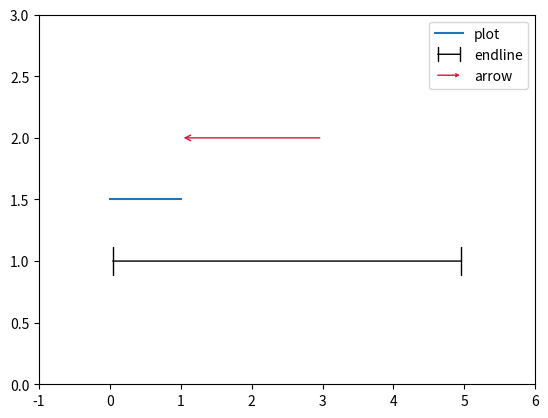

This figure's Python source:
import matplotlib.pyplot as plt
import numpy as np
from matplotlib.legend_handler import HandlerLine2D
from matplotlib.patches import FancyArrowPatch


class AnnotationHandler(HandlerLine2D):
    def __init__(self, ms, *args, **kwargs):
        self.ms = ms
        HandlerLine2D.__init__(self, *args, **kwargs)
    
    def create_artists(self, legend, orig_handle,
                       xdescent, ydescent, width, height, fontsize,
                       trans):
        xdata, xdata_marker = self.get_xdata(legend, xdescent, ydescent,
                                             width, height, fontsize)
        ydata = ((height - ydescent) / 2.) * np.ones(len(xdata), float)
        legline = FancyArrowPatch(posA=(xdata[0], ydata[0]),
                                  posB=(xdata[-1], ydata[-1]),
                                  mutation_scale=self.ms,
                                  **orig_handle.arrowprops)
        legline.set_transform(trans)
        return legline,


fig, ax = plt.subplots()
ax.axis([-1, 6, 0, 3])
ax.plot([1.5, 1.5], label="plot")
# create annotations in the axes
annotate = ax.annotate('', xy=(0, 1), xytext=(5, 1),
                       arrowprops={'arrowstyle': '|-|'}, label="endline")
annotate2 = ax.annotate('', xy=(1, 2), xytext=(3, 2),
                        arrowprops=dict(arrowstyle='->', color="crimson"), label="arrow")
# create legend for annotations
h, l = ax.get_legend_handles_labels()
ax.legend(handles=h + [annotate, annotate2],
          handler_map={type(annotate): AnnotationHandler(5)})

plt.show()
